The GitHub repository Rahul2k/Hand-Gesture-Recognizer contains a labelled image folder "Hand-Gesture-Recognizer" with 4 categories: fist, one finger, perfect sign, two fingers. Examples follow, each with its label.

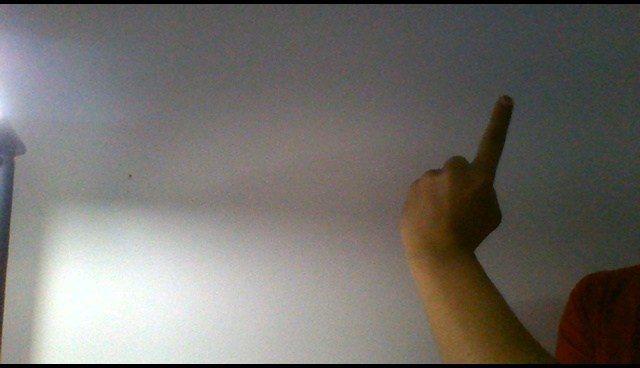
Label: one finger

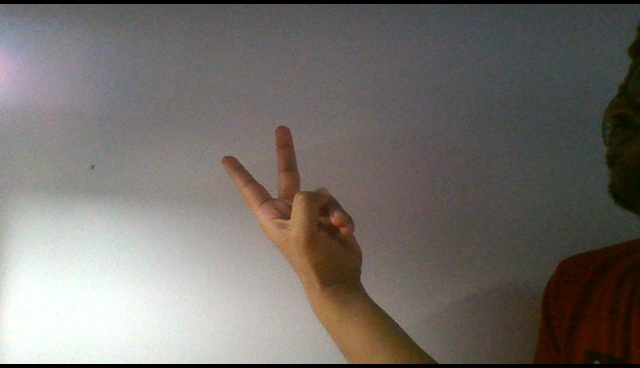
Label: two fingers

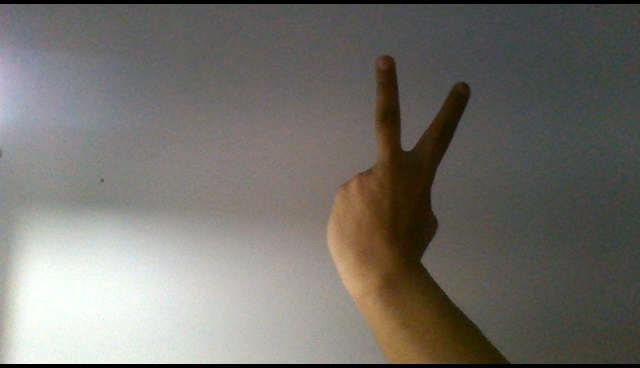
Label: two fingers

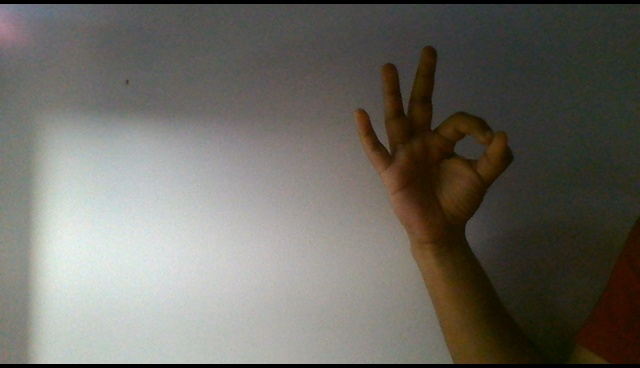
Label: perfect sign

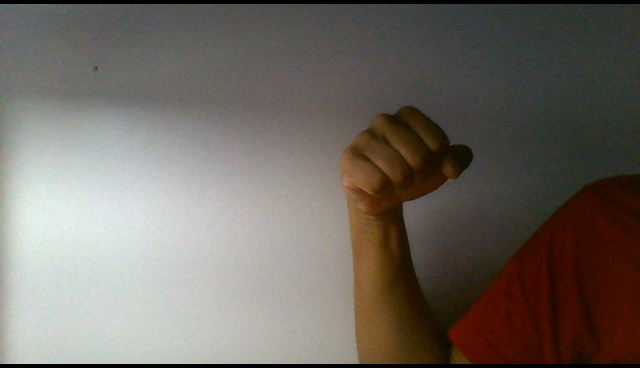
Label: fist

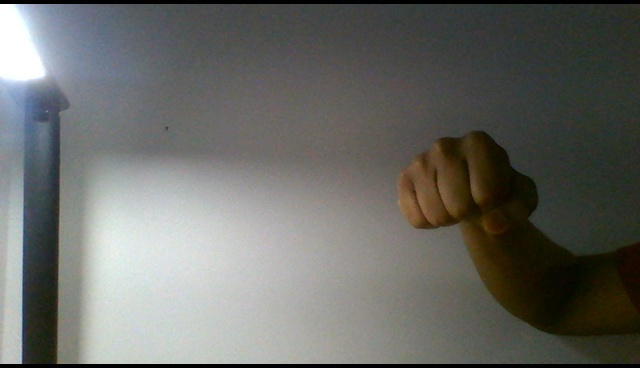
Label: fist
